Dataset: dataset (GitHub, alekxoo/ptz_software). Classes: Hyperion 9, Miata red, Tesla Model 3 white.

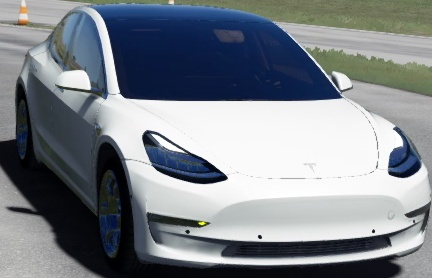
Label: Tesla Model 3 white

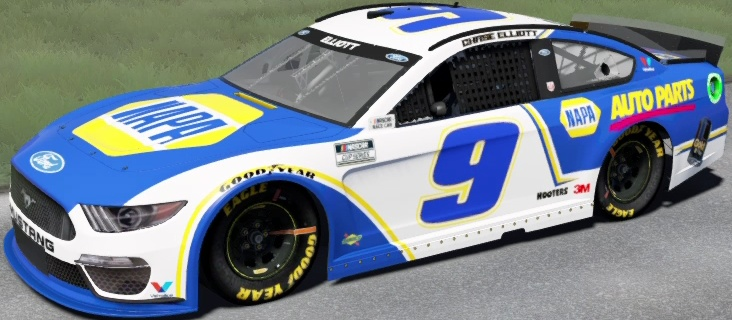
Label: Hyperion 9

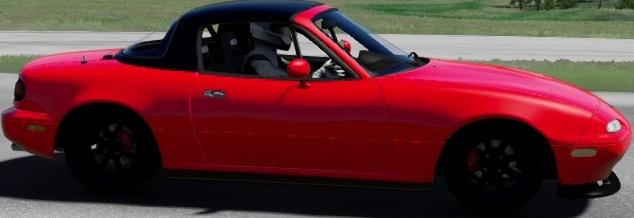
Label: Miata red

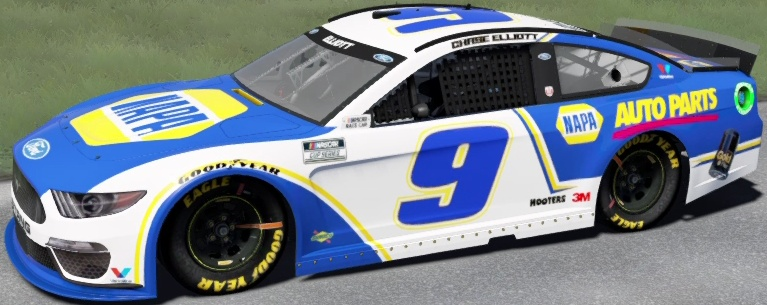
Label: Hyperion 9

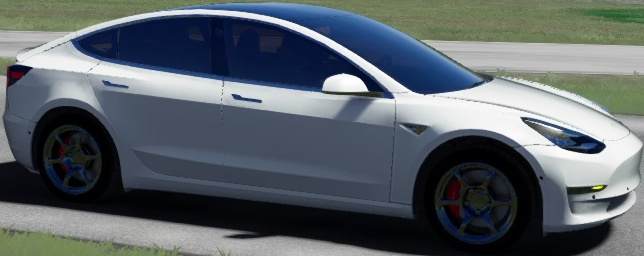
Label: Tesla Model 3 white

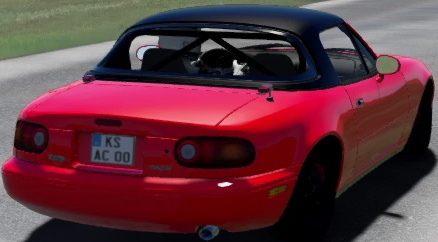
Label: Miata red
